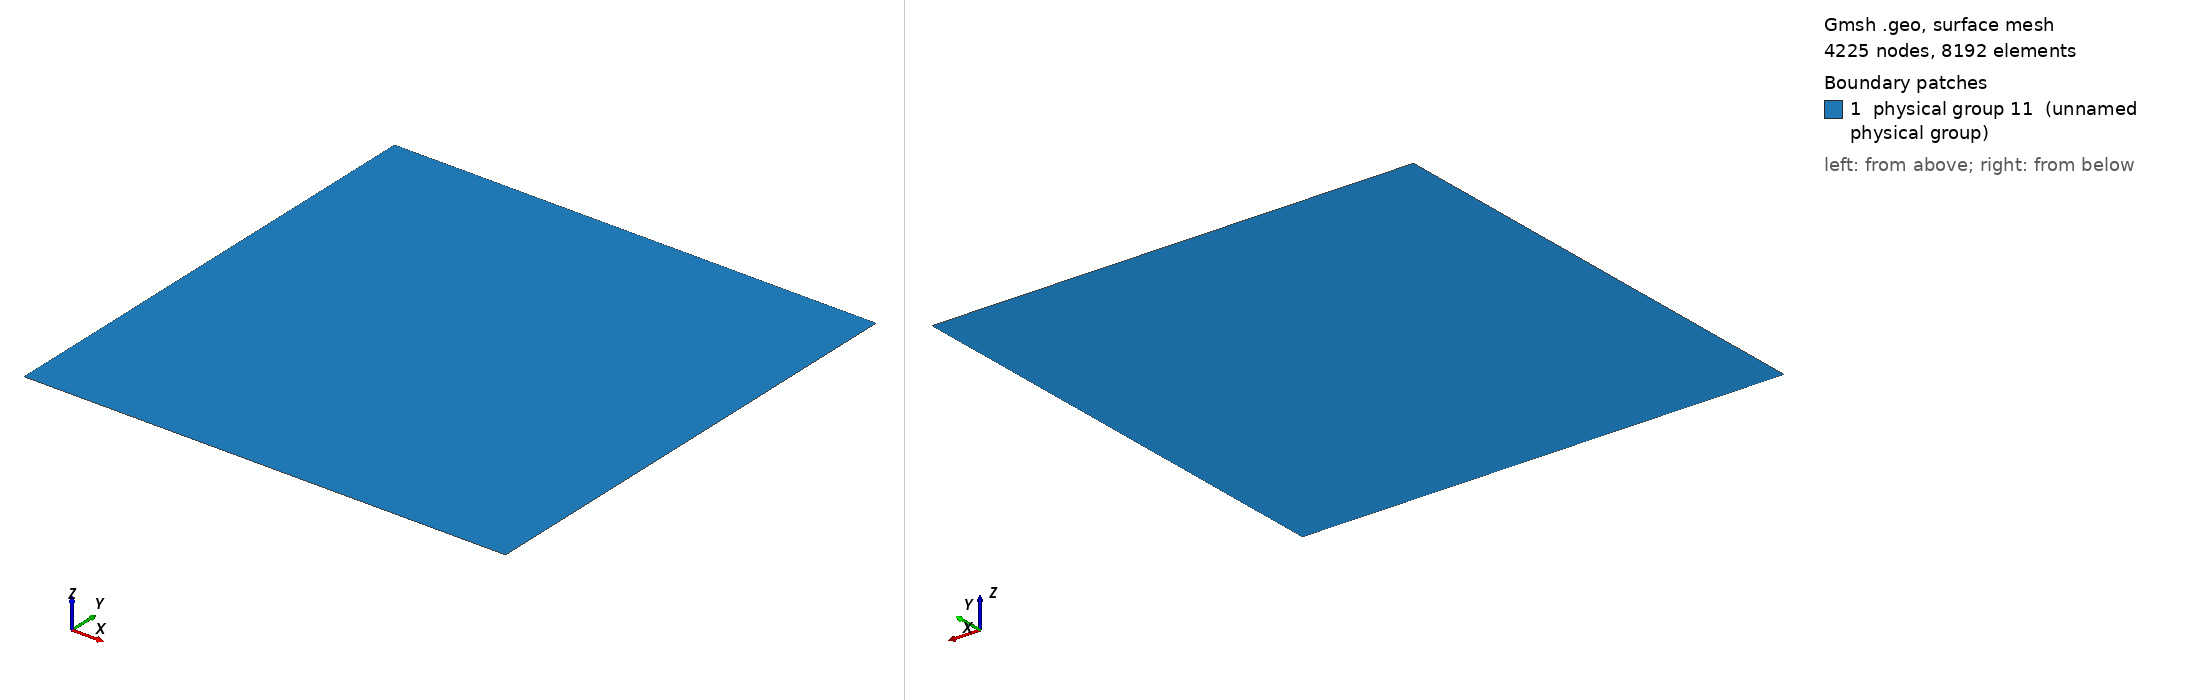

Gmsh geometry script, surface-meshed: 4225 nodes, 8192 surface elements. Boundary patches (legend numbers): 1 physical group 11 (unnamed physical group). Left view from above one corner, right view from below the opposite corner. Legend entries are the model's physical surfaces. The drawing asked Gmsh for element sizes between 1% and 20% of the model's largest extent; the script's own settings can give other sizes.

=== MMS_D_structured.geo (drawn) ===
Point(1) = {0.0,0.0,0};
Extrude {3.1415926535897931, 0, 0} {
  Point{1}; Layers{64};
}
Extrude {0, 3.1415926535897931, 0} {
  Line{1}; Layers{64};
}
Physical Line(7) = {1};
Physical Line(8) = {4};
Physical Line(9) = {2};
Physical Line(10) = {3};
Physical Surface(11) = {5};
